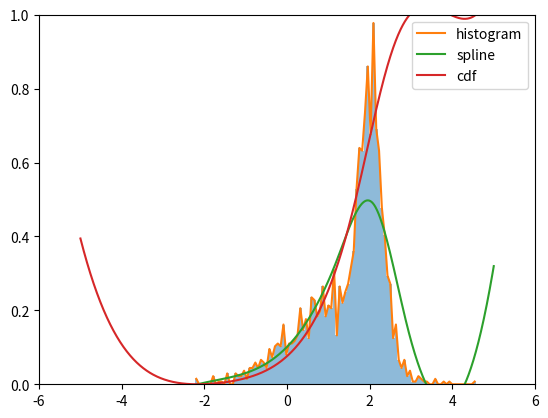

This figure's Python source:
import numpy as np
from scipy.interpolate import UnivariateSpline
import matplotlib.pyplot as plt

# データを生成する
np.random.seed(123)
data = np.concatenate([np.random.normal(loc=1, scale=1, size=1000),
                       np.random.normal(loc=2, scale=0.3, size=1000)])

# ヒストグラムを描画する
plt.hist(data, bins=100, density=True, alpha=0.5)
plt.show()

# ヒストグラムの情報を取得する
counts, bins = np.histogram(data, bins=100, density=True)

# ビンの中心を計算する
bin_centers = (bins[:-1] + bins[1:]) / 2

# binsに対してcountsをプロットする
print("######################")
plt.plot(bin_centers, counts, label='histogram')
print("######################")

# スプライン補間を行う
# spl = UnivariateSpline(bin_centers, counts, s=0, k=5)
# 一次元のスプライン補間を行う
spl = UnivariateSpline(bin_centers, counts, s=1, k=3)

# スプライン補間をプロットする
x_plot = np.linspace(-5, 5, num=1000)
plt.plot(x_plot, spl(x_plot), label='spline')

# 確率密度関数を定義する
my_func = spl.antiderivative()

# 0から10までのx座標で確率密度関数をプロットする
#x_plot = np.linspace(0, 100, num=1000)
x_plot = np.linspace(-5, 5, num=1000)
plt.xlim(-6,6)
plt.ylim(0,1)

plt.plot(x_plot, my_func(x_plot), label='cdf')
# 凡例を表示する
plt.legend()

plt.show()